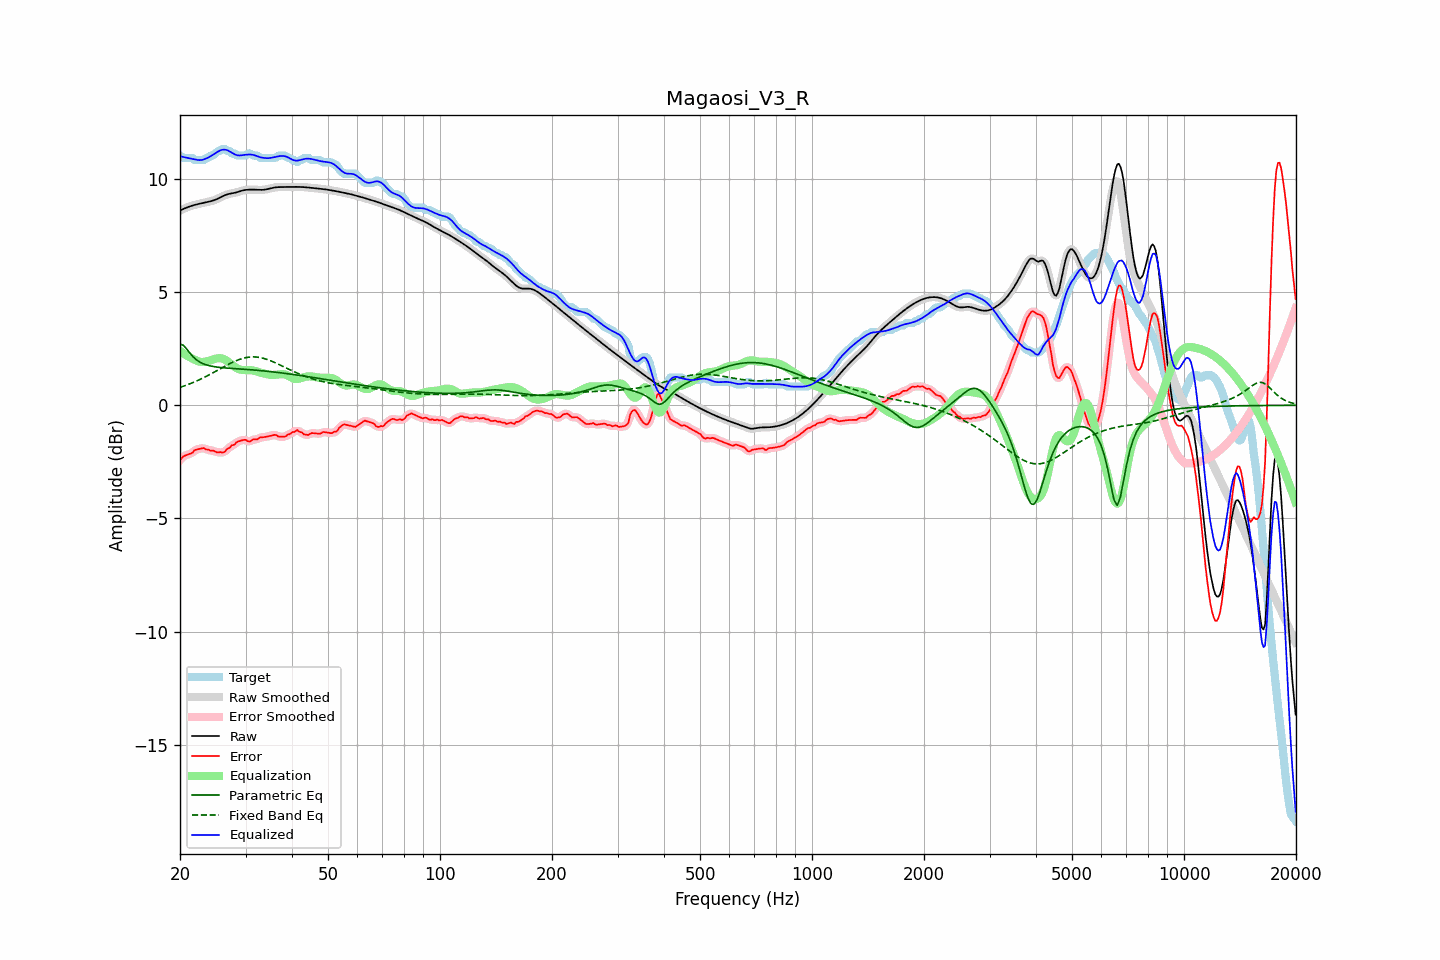

Values plotted in this chart, from the file beside it:
frequency, raw, error, smoothed, error_smoothed, equalization, parametric_eq, fixed_band_eq, equalized_raw, equalized_smoothed, target
20.00, 8.60, -2.43, 8.60, -2.42, 2.40, 2.70, 0.79, 11.00, 11.00, 11.03
20.20, 8.63, -2.34, 8.63, -2.34, 2.35, 2.68, 0.81, 10.98, 10.98, 10.98
20.40, 8.67, -2.26, 8.67, -2.28, 2.30, 2.65, 0.84, 10.97, 10.97, 10.93
20.61, 8.70, -2.23, 8.70, -2.23, 2.25, 2.58, 0.86, 10.95, 10.95, 10.93
20.81, 8.73, -2.20, 8.73, -2.19, 2.21, 2.50, 0.89, 10.93, 10.93, 10.93
21.02, 8.75, -2.17, 8.76, -2.17, 2.16, 2.41, 0.92, 10.92, 10.92, 10.93
21.23, 8.78, -2.15, 8.78, -2.15, 2.12, 2.32, 0.94, 10.91, 10.90, 10.93
21.44, 8.80, -2.12, 8.80, -2.11, 2.09, 2.24, 0.97, 10.89, 10.89, 10.93
21.66, 8.83, -2.08, 8.83, -2.06, 2.05, 2.15, 1.00, 10.88, 10.88, 10.91
21.87, 8.85, -1.99, 8.85, -2.01, 2.02, 2.09, 1.03, 10.86, 10.86, 10.84
22.09, 8.86, -1.96, 8.86, -1.97, 1.98, 2.02, 1.06, 10.85, 10.85, 10.83
22.31, 8.88, -1.95, 8.88, -1.94, 1.95, 1.97, 1.09, 10.83, 10.83, 10.83
22.54, 8.90, -1.93, 8.90, -1.93, 1.93, 1.92, 1.13, 10.83, 10.83, 10.83
22.76, 8.91, -1.91, 8.91, -1.91, 1.92, 1.88, 1.16, 10.83, 10.83, 10.83
22.99, 8.93, -1.90, 8.93, -1.90, 1.91, 1.85, 1.19, 10.84, 10.84, 10.83
23.22, 8.94, -1.89, 8.94, -1.91, 1.92, 1.82, 1.23, 10.86, 10.86, 10.83
23.45, 8.96, -1.95, 8.96, -1.93, 1.93, 1.79, 1.26, 10.89, 10.89, 10.91
23.69, 8.97, -1.95, 8.97, -1.96, 1.95, 1.77, 1.30, 10.92, 10.92, 10.93
23.92, 8.99, -1.97, 8.99, -1.98, 1.97, 1.75, 1.34, 10.96, 10.96, 10.96
24.16, 9.01, -2.01, 9.01, -1.99, 1.99, 1.74, 1.38, 11.00, 11.00, 11.02
24.40, 9.03, -2.00, 9.03, -2.00, 2.01, 1.72, 1.41, 11.04, 11.04, 11.03
24.65, 9.05, -2.01, 9.05, -2.02, 2.03, 1.71, 1.45, 11.09, 11.09, 11.06
24.89, 9.08, -2.05, 9.08, -2.05, 2.05, 1.70, 1.49, 11.13, 11.13, 11.13
25.14, 9.11, -2.08, 9.11, -2.07, 2.07, 1.69, 1.53, 11.18, 11.18, 11.19
25.39, 9.14, -2.09, 9.14, -2.08, 2.08, 1.68, 1.57, 11.22, 11.22, 11.23
25.65, 9.18, -2.06, 9.18, -2.09, 2.08, 1.67, 1.61, 11.25, 11.25, 11.24
25.91, 9.21, -2.09, 9.21, -2.09, 2.07, 1.66, 1.65, 11.28, 11.28, 11.30
26.16, 9.25, -2.08, 9.25, -2.07, 2.04, 1.66, 1.69, 11.29, 11.29, 11.33
26.43, 9.28, -2.04, 9.28, -2.03, 2.01, 1.65, 1.73, 11.29, 11.29, 11.32
26.69, 9.30, -1.95, 9.30, -1.97, 1.97, 1.64, 1.77, 11.27, 11.27, 11.25
26.96, 9.33, -1.90, 9.33, -1.91, 1.92, 1.64, 1.80, 11.25, 11.25, 11.23
27.23, 9.34, -1.88, 9.34, -1.84, 1.86, 1.63, 1.84, 11.21, 11.21, 11.22
27.50, 9.36, -1.77, 9.36, -1.81, 1.81, 1.63, 1.87, 11.16, 11.16, 11.13
27.77, 9.37, -1.76, 9.37, -1.76, 1.75, 1.62, 1.91, 11.12, 11.12, 11.13
28.05, 9.38, -1.73, 9.38, -1.70, 1.70, 1.62, 1.94, 11.08, 11.08, 11.11
28.33, 9.40, -1.64, 9.40, -1.66, 1.65, 1.61, 1.97, 11.05, 11.05, 11.04
28.62, 9.42, -1.61, 9.42, -1.61, 1.61, 1.61, 2.00, 11.04, 11.04, 11.03
28.90, 9.44, -1.58, 9.45, -1.58, 1.59, 1.60, 2.02, 11.03, 11.03, 11.03
29.19, 9.47, -1.56, 9.47, -1.56, 1.57, 1.60, 2.05, 11.04, 11.04, 11.03
29.48, 9.49, -1.54, 9.49, -1.54, 1.56, 1.59, 2.07, 11.05, 11.05, 11.03
29.78, 9.50, -1.53, 9.50, -1.53, 1.55, 1.59, 2.09, 11.06, 11.06, 11.03
30.08, 9.51, -1.53, 9.51, -1.55, 1.55, 1.58, 2.10, 11.07, 11.07, 11.04
30.38, 9.52, -1.58, 9.52, -1.58, 1.55, 1.58, 2.12, 11.07, 11.07, 11.10
30.68, 9.52, -1.60, 9.52, -1.59, 1.55, 1.57, 2.13, 11.08, 11.08, 11.13
30.99, 9.52, -1.59, 9.52, -1.57, 1.55, 1.57, 2.13, 11.07, 11.07, 11.11
31.30, 9.52, -1.52, 9.52, -1.54, 1.54, 1.56, 2.14, 11.07, 11.07, 11.05
31.61, 9.52, -1.50, 9.52, -1.52, 1.53, 1.56, 2.14, 11.05, 11.05, 11.03
31.93, 9.52, -1.51, 9.52, -1.50, 1.51, 1.55, 2.13, 11.03, 11.03, 11.03
32.24, 9.52, -1.51, 9.52, -1.49, 1.49, 1.54, 2.13, 11.00, 11.00, 11.03
32.57, 9.51, -1.46, 9.51, -1.46, 1.46, 1.54, 2.12, 10.98, 10.98, 10.97
32.89, 9.51, -1.42, 9.51, -1.43, 1.44, 1.53, 2.10, 10.95, 10.95, 10.93
33.22, 9.51, -1.41, 9.51, -1.41, 1.43, 1.52, 2.09, 10.94, 10.94, 10.93
33.55, 9.52, -1.41, 9.52, -1.40, 1.41, 1.52, 2.07, 10.93, 10.93, 10.93
33.89, 9.53, -1.40, 9.53, -1.40, 1.39, 1.51, 2.05, 10.92, 10.92, 10.93
34.23, 9.54, -1.39, 9.54, -1.39, 1.37, 1.50, 2.03, 10.91, 10.91, 10.93
34.57, 9.56, -1.37, 9.56, -1.37, 1.36, 1.50, 2.00, 10.91, 10.91, 10.93
34.92, 9.58, -1.35, 9.58, -1.35, 1.35, 1.49, 1.98, 10.92, 10.92, 10.93
35.27, 9.59, -1.33, 9.59, -1.33, 1.34, 1.48, 1.95, 10.93, 10.93, 10.93
35.62, 9.61, -1.32, 9.61, -1.31, 1.34, 1.47, 1.92, 10.95, 10.95, 10.93
35.97, 9.62, -1.31, 9.62, -1.31, 1.34, 1.46, 1.89, 10.97, 10.96, 10.93
... 635 more rows
